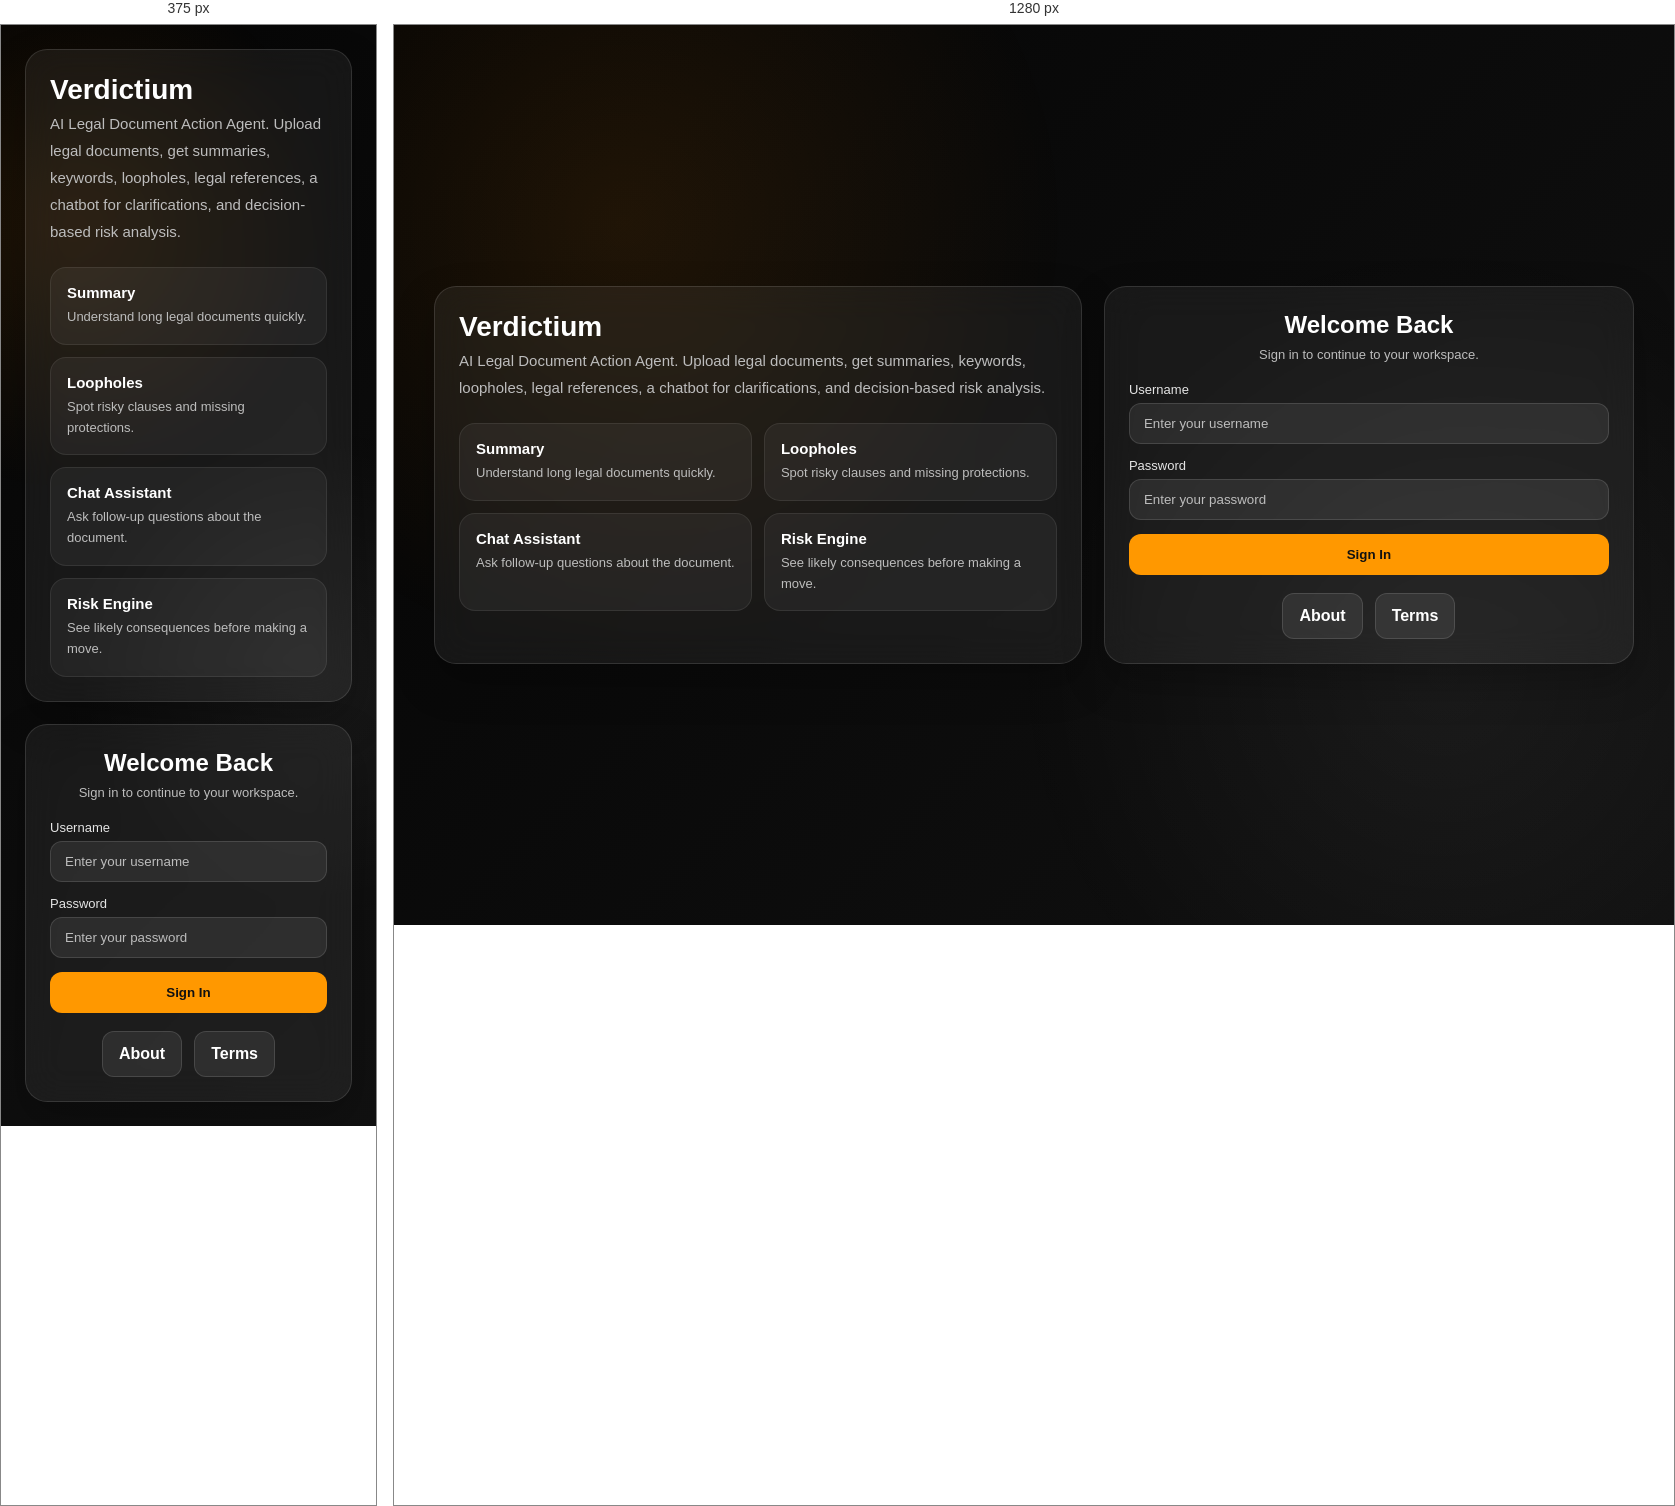
Rendered at 375 px and 1280 px, left to right.

<!-- file: login.html -->
<!DOCTYPE html>
<html lang="en">
<head>
<meta charset="UTF-8">
<meta name="viewport" content="width=device-width, initial-scale=1.0">
<title>Verdictium Login</title>
<link rel="stylesheet" href="style.css">
</head>
<body>

<div class="page">
  <div class="shell hero">
    <div class="card hero-copy">
      <div class="brand">
        <h1>Verdictium</h1>
        <p>
          AI Legal Document Action Agent. Upload legal documents, get summaries, keywords, loopholes,
          legal references, a chatbot for clarifications, and decision-based risk analysis.
        </p>
      </div>

      <div class="feature-list">
        <div class="feature">
          <h4>Summary</h4>
          <p>Understand long legal documents quickly.</p>
        </div>
        <div class="feature">
          <h4>Loopholes</h4>
          <p>Spot risky clauses and missing protections.</p>
        </div>
        <div class="feature">
          <h4>Chat Assistant</h4>
          <p>Ask follow-up questions about the document.</p>
        </div>
        <div class="feature">
          <h4>Risk Engine</h4>
          <p>See likely consequences before making a move.</p>
        </div>
      </div>
    </div>

    <div class="card">
      <div class="center" style="margin-bottom:20px;">
        <h2 style="margin-bottom:8px;">Welcome Back</h2>
        <p class="small">Sign in to continue to your workspace.</p>
      </div>

      <div class="form">
        <div>
          <label for="username">Username</label>
          <input id="username" type="text" placeholder="Enter your username">
        </div>

        <div>
          <label for="password">Password</label>
          <input id="password" type="password" placeholder="Enter your password">
        </div>

        <button class="btn btn-primary" onclick="login()">Sign In</button>
        <div id="loginStatus" class="status"></div>
      </div>

      <div class="row" style="margin-top:18px; justify-content:center;">
        <a class="btn btn-secondary" href="about.html">About</a>
        <a class="btn btn-secondary" href="terms.html">Terms</a>
      </div>
    </div>
  </div>
</div>

<script src="app.js"></script>
<script>
function login(){
  const username = document.getElementById("username").value.trim();
  const password = document.getElementById("password").value.trim();

  if(!username || !password){
    setStatus("loginStatus", "Enter username and password.", "error");
    return;
  }

  localStorage.setItem("user", JSON.stringify({ username }));
  setStatus("loginStatus", "Login successful. Redirecting...", "success");

  setTimeout(() => {
    go("dashboard.html");
  }, 500);
}
</script>
</body>
</html>

/* @media block from style.css */
@media (max-width: 980px){
  .hero, .grid-main, .grid-2{
    grid-template-columns:1fr;
  }

  .feature-list{
    grid-template-columns:1fr;
  }
}